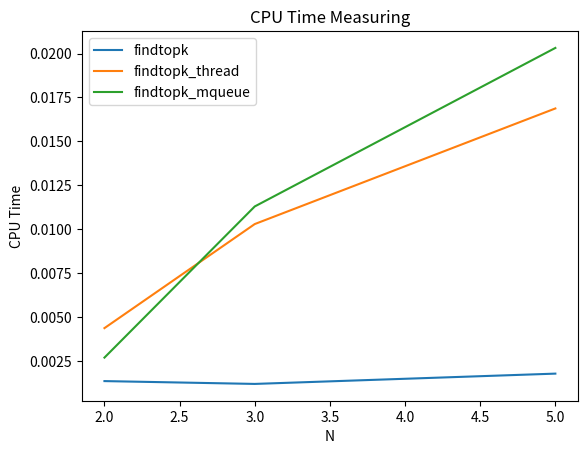

The matplotlib source for this figure:
# importing the required libraries
import matplotlib.pyplot as plt
import numpy as np

# define data values


#findtopk.c dosyasında 2,3,5 degerleri için hesaplanan CPU çalışma süreleri
x = np.array([2,3,5]) # X-axis points N = 2 degeri için 
y = np.array([0.001363,0.001202, 0.001788]) # Y-axis points
plt.plot(x, y) # Plot the chart



#findtopk_thread.c dosyasında 2,3,5 degerleri için hesaplanan CPU çalışma süreleri
a = np.array([2,3,5]) # X-axis points N = 3 degeri için
b = np.array([0.004377,0.010298, 0.016876]) # Y-axis points
plt.Color = 'red'
plt.plot(a, b) # Plot the chart



#findtopk_mqueue.c dosyasında 2,3,5 degerleri için hesaplanan CPU çalışma süreleri
c = np.array([2,3,5]) # X-axis points N = 4 degeri için
d = np.array([0.0027,0.0113 , 0.02032]) # Y-axis points

plt.plot(c, d) # Plot the chart



#findtopk.c intermated dosyasıyla haberleşirler ,
#findtopk_thread.c global değişkenlerle haberleşirler,
#findtopk_mqueue.c message queue ile haberleşirler



plt.title('CPU Time Measuring') # Chart title
plt.xlabel('N') # X-axis label
plt.ylabel('CPU Time') # Y-axis label
plt.legend(['findtopk', 'findtopk_thread', 'findtopk_mqueue'], loc='upper left')
plt.show() # display

